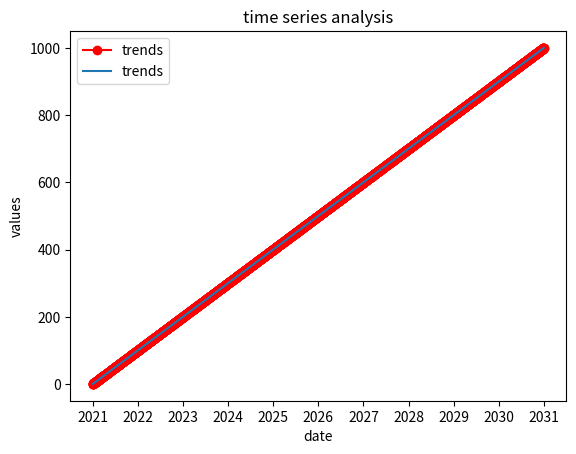

This chart was generated by the following Python code:
import pandas as pd
import matplotlib.pyplot as pt
import numpy as np
import seaborn as sp
#creating a date from 01-01-2021 to 30-12-2030
#the data dosen't contains any noise you easily visualize an positive linear trend in it
date=pd.date_range(start='01-01-21',end='30-12-30',freq='D')
#creating a valus column with parallel to date range
values=np.linspace(1,1000,len(date))
df=pd.DataFrame({'date':date,'values':values})
#creating seperate column for year,day,month
df['year']=df['date'].dt.year
df['day']=df['date'].dt.day
df['month']=df['date'].dt.month
print(df)
df.info()
pt.plot(df['date'],df['values'],linestyle='-',marker='o',color='red',label='trends')
pt.title('time series analysis')
pt.xlabel('date')
pt.ylabel('values')
pt.legend()
pt.show()
sp.set_style='whitegrid'
sp.lineplot(x=df['date'],y=df['values'],label='trends')
pt.title('time series analysis')
pt.xlabel('date')
pt.ylabel('values')
pt.legend()
pt.show()

